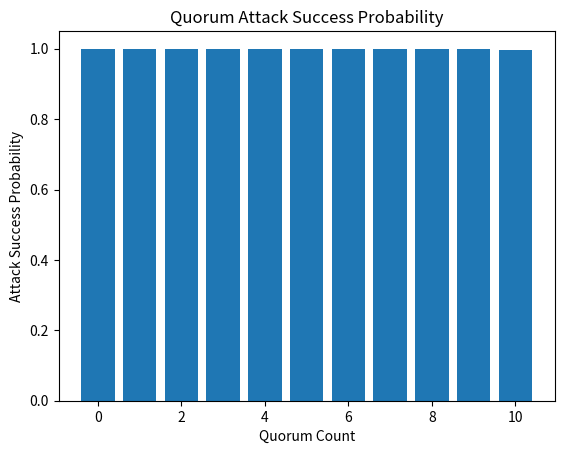

This chart was generated by the following Python code:
import random

import matplotlib.pyplot as plt
import numpy as np

def split_into_layers(validators, number_of_layers, quorum_size, quorum_count):
    """ Split the array of validators into validators per layer.
    :type validators: int[]
    :param validators: An array of all validators over all layers. 

    :type number_of_layers: int
    :param number_of_layers: The number of layers.

    :type quorum_size: int
    :param quorum_size: The size of a quorum.

    :type quorum_count: int
    :param quorum_count: The number of quorums inside the layers.

    :rtype: int[] of size quorum_size
    """
    layers = [0] * number_of_layers
    for quorum_index in random.sample(range(0, number_of_layers), quorum_count):
        layers[quorum_index] = 1

    current_index = 0
    for layer in layers:
        if layer == 0:
            yield [validators[current_index]]
            current_index += 1
        else:
            yield validators[current_index:current_index+quorum_size]
            current_index += quorum_size

def fixed_corrupted_generator(number_of_validators, iterations, number_of_corrupted=0):
    """ Produce a fixed number of corrupted nodes for n iterations.
    :type number_of_validators: int
    :param number_of_validators: Is not used.

    :type iterations: int
    :param iterations: Number of values returned.

    :type number_of_corrupted: int
    :param number_of_corrupted: Fixed number of corrupted validators. Every 
    iteration returns the same fixed number of corrupted validators.

    :rtype: int
    """
    for _ in range(iterations):
        # always return ten corrupted validator
        yield 10

def binom_corrupted_generator(number_of_validators, iterations, ratio=0.5):
    """ Produce a binomial distributed number of corrupted nodes for n iterations.
    :type number_of_validators: int
    :param number_of_validators: The number of validators over all layers. 

    :type iterations: int
    :param iterations: Number of values returned.

    :type ratio: float
    :param ratio: Defines the distribution ratio for the binomial distribution.

    :rtype: int
    """
    for number_of_corrupted in np.random.binomial(number_of_validators, ratio, iterations):
        yield number_of_corrupted

def create_random_corrupted_combination(number_of_validators, number_of_corrupted):
    """ Create a random corrupted combination.
        E.g. number_of_validators = 5, number_of_corrupted = 2
        Possible outputs are:
        [0, 1, 0, 0, 1]
        [1, 0, 0, 1, 0]
    :type number_of_validators: int
    :param number_of_validators:  The number of validators over all layers. 

    :type number_of_corrupted: int
    :param number_of_corrupted: The number of corrupted validators in the generated combination.

    :rtype: int[]
    """
    if number_of_corrupted >= number_of_validators:
        return [1] * number_of_validators

    combination = [0] * number_of_validators
    for corrupted_index in random.sample(range(number_of_validators), number_of_corrupted):
        combination[corrupted_index] = 1
    return combination

def create_random_corrupted_combinations(number_of_validators, iterations):
    """ Create corrupted combinations based on the given corrupted_generator.
        The binom_corrupted_generator(number_of_validators, iterations, ratio=0.5) can be replaced
        by fixed_corrupted_generator(number_of_validators, iterations, number_of_corrupted=0)
    :type number_of_validators: int
    :param number_of_validators:  The number of validators over all layers. 

    :type iterations: int
    :param iterations: Number of values returned.

    :rtype: int[][] multiple validator combinations
    """
    for number_of_corrupted in fixed_corrupted_generator(number_of_validators, iterations, number_of_validators//10):
        combination = create_random_corrupted_combination(number_of_validators, number_of_corrupted)
        yield combination

def threshold_range_from_to(min_threshold, max_threshold):
    """ Create a threshold range from min_threshold to max_threshold (inclusive). 
        Each threshold in the range is used for comparision.
    :type min_threshold: int
    :param min_threshold: The number of the minimal threshold (inclusive).

    :type max_threshold: int
    :param max_threshold: The number of the maximal threshold (inclusive).

    :rtype: int[]
    """
    return range(min_threshold, max_threshold + 1)

def simulate(iterations, number_of_layers, quorum_size):
    """ Executes a simulation and calculates the results.
    :type iterations: int
    :param iterations: The number of iterations.

    :type number_of_layers: int
    :param number_of_layers: The number of layers which are simulated.

    :type quorum_size_range: int[]
    :param quorum_size_range: The number of validators per layer. Therefore,
    the validators have the condition len(validators) % quorum_size == 0.

    :rtype: { 'quorum_count': [], 'attack_successful_prob': [] }
    """

    result = {
        'quorum_count': [],
        'attack_successful_prob': []
    }

    number_of_corrupted = {}

    for quorum_count in range(0, number_of_layers + 1):
        validators_count = (quorum_size*quorum_count) + (number_of_layers - quorum_count) 
        number_of_corrupted[quorum_count] = 0

        min_quorum_threshold = quorum_size // 2 + 1
        for combination in create_random_corrupted_combinations(validators_count, iterations):
            layers = list(split_into_layers(combination, number_of_layers, quorum_size, quorum_count))
            print(layers)
            for quorum in layers:
                current_threshold = sum(quorum)

                # Is no quorum
                if len(quorum) == 1:
                    # Is corrupted
                    if current_threshold == 1:
                        number_of_corrupted[quorum_count] =  number_of_corrupted[quorum_count] + 1
                        break

                # Is quorum
                else:
                    # Is corrupted
                    if current_threshold >= min_quorum_threshold:
                        number_of_corrupted[quorum_count] =  number_of_corrupted[quorum_count] + 1
                        break

    """
    Iterate all different quorum counts.
    """
    for quorum_count in range(0, number_of_layers + 1):
        successful_corrupted = number_of_corrupted[quorum_count]
        attack_successful_prob = successful_corrupted / iterations
        print("Quorum Count: " + str(quorum_count))
        print("( Successful Corrupted Count: " + str(successful_corrupted) + " )")
        print("( Quorum Count: " + str(quorum_count) + ", Attack Success Probability: " + str(attack_successful_prob) + " )")
        print("-"*50)

        result['quorum_count'].append(quorum_count)
        result['attack_successful_prob'].append(attack_successful_prob)

    return result

# CALL THE SIMULATION
iterations = 1000
quorum_size = 3
number_of_layers = 10
result = simulate(iterations, number_of_layers, quorum_size)
print(result)

quorum_count = result['quorum_count']
attack_successful_prob = result['attack_successful_prob']

plt.xlabel('Quorum Count')
plt.ylabel('Attack Success Probability')
plt.title('Quorum Attack Success Probability')
plt.bar(quorum_count, attack_successful_prob)
plt.show()
